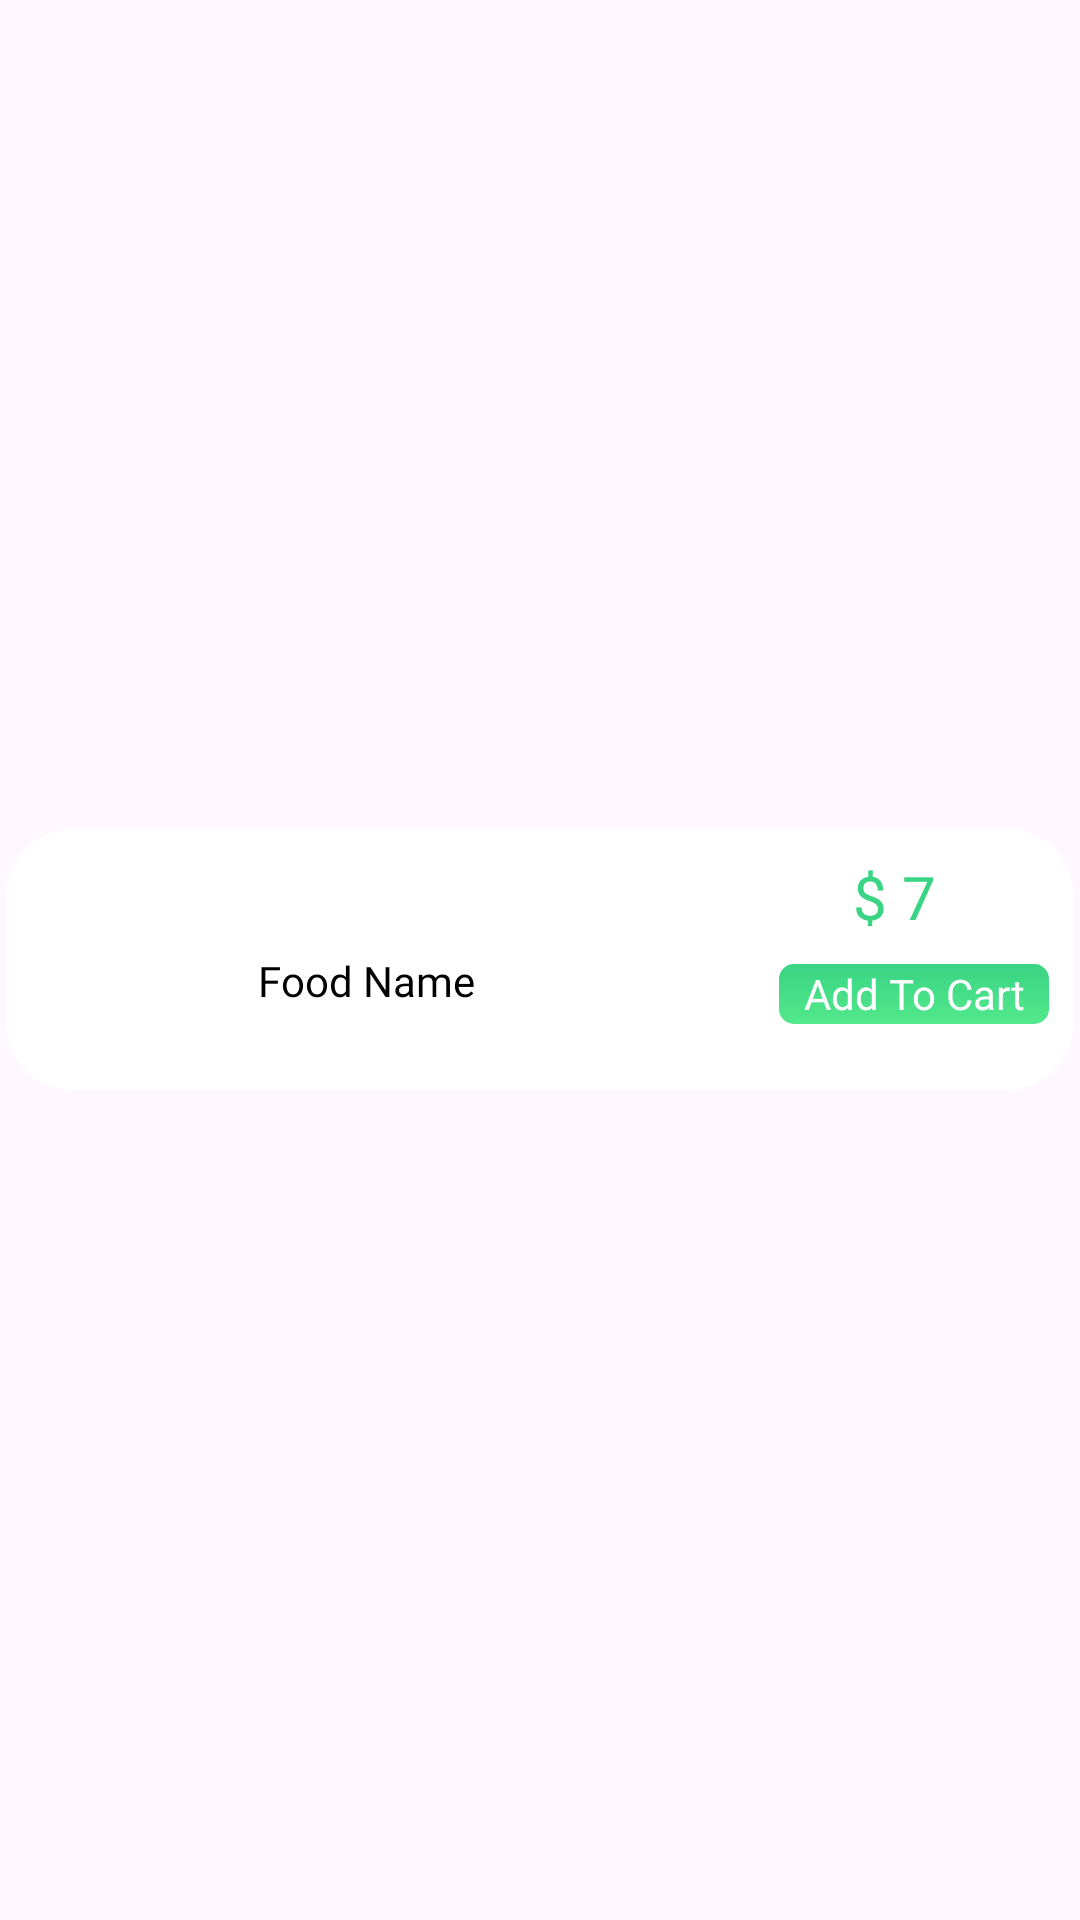

The Android layout XML behind this screen, and the referenced resources:
<!-- AndroidManifest.xml: application theme Theme.WavesOfFood -->
<!-- res/layout/menu_item.xml -->
<?xml version="1.0" encoding="utf-8"?>
<LinearLayout xmlns:android="http://schemas.android.com/apk/res/android"
    android:layout_width="match_parent"
    android:layout_height="wrap_content"
    android:gravity="center"
    xmlns:app="http://schemas.android.com/apk/res-auto"
    xmlns:tools="http://schemas.android.com/tools">

    <androidx.cardview.widget.CardView
        android:layout_width="360dp"
        android:layout_height="93dp"
        android:gravity="center"
        app:cardCornerRadius="22dp"
        app:cardPreventCornerOverlap="false"
        app:contentPadding="-8dp"
        android:layout_marginTop="4dp"
        android:layout_marginBottom="4dp"
        app:cardUseCompatPadding="true"
        app:cardElevation="1dp"
        app:layout_constraintEnd_toEndOf="parent"
        app:layout_constraintStart_toStartOf="parent"
        app:layout_constraintTop_toTopOf="parent">

        <androidx.constraintlayout.widget.ConstraintLayout
            android:layout_width="match_parent"
            android:layout_height="match_parent">

            <TextView
                android:id="@+id/menu_price"
                android:layout_width="37dp"
                android:layout_height="32dp"
                android:layout_marginTop="12dp"
                android:layout_marginEnd="50dp"
                android:fontFamily="@font/lato_bold"
                android:text="$ 7"
                android:textColor="@color/green"
                android:textSize="20sp"
                app:layout_constraintEnd_toEndOf="parent"
                app:layout_constraintTop_toTopOf="parent" />

            <TextView
                android:id="@+id/menu_name"
                android:layout_width="wrap_content"
                android:layout_height="wrap_content"
                android:layout_marginStart="10dp"
                android:fontFamily="@font/yeonsung_regular"
                android:text="Food Name"
                android:textColor="@color/black"
                app:layout_constraintBottom_toBottomOf="parent"
                app:layout_constraintStart_toEndOf="@+id/menu_img"
                app:layout_constraintTop_toTopOf="@+id/menu_img"
                app:layout_constraintVertical_bias="0.384" />

            <ImageView
                android:id="@+id/menu_img"
                android:layout_width="64dp"
                android:layout_height="64dp"
                android:layout_margin="12dp"
                android:scaleType="centerCrop"
                app:layout_constraintBottom_toBottomOf="parent"
                app:layout_constraintStart_toStartOf="parent"
                app:layout_constraintTop_toTopOf="parent"
                tools:srcCompat="@tools:sample/avatars" />

            <TextView
                android:id="@+id/buyAgainbtn"
                android:layout_width="90dp"
                android:layout_height="20dp"
                android:layout_marginTop="4dp"
                android:layout_marginEnd="2dp"
                android:background="@drawable/cartviewbuttton"
                android:gravity="center"
                android:text="Add To Cart"
                android:textColor="@color/white"
                app:layout_constraintEnd_toEndOf="@+id/menu_price"
                app:layout_constraintHorizontal_bias="0.452"
                app:layout_constraintStart_toStartOf="@+id/menu_price"
                app:layout_constraintTop_toBottomOf="@+id/menu_price" />
        </androidx.constraintlayout.widget.ConstraintLayout>

    </androidx.cardview.widget.CardView>

</LinearLayout>
<!-- resources referenced by this layout -->
<resources>
  <color name="black">#FF000000</color>
  <color name="green">#39d484</color>
  <color name="white">#FFFFFFFF</color>
  <!-- drawable cartviewbuttton (drawable) -->
  <?xml version="1.0" encoding="utf-8"?>
  <shape xmlns:android="http://schemas.android.com/apk/res/android">
      <corners android:radius="5dp"/>
          <gradient android:startColor="@color/strtclr"
              android:endColor="@color/endclr"
              android:angle="-45"/>
  
  </shape>
  <style name="Theme.WavesOfFood" parent="Base.Theme.WavesOfFood" />
  <color name="strtclr">#39d484</color>
  <color name="endclr">#53E88B</color>
  <style name="Base.Theme.WavesOfFood" parent="Theme.Material3.DayNight.NoActionBar">
          
      </style>
</resources>
